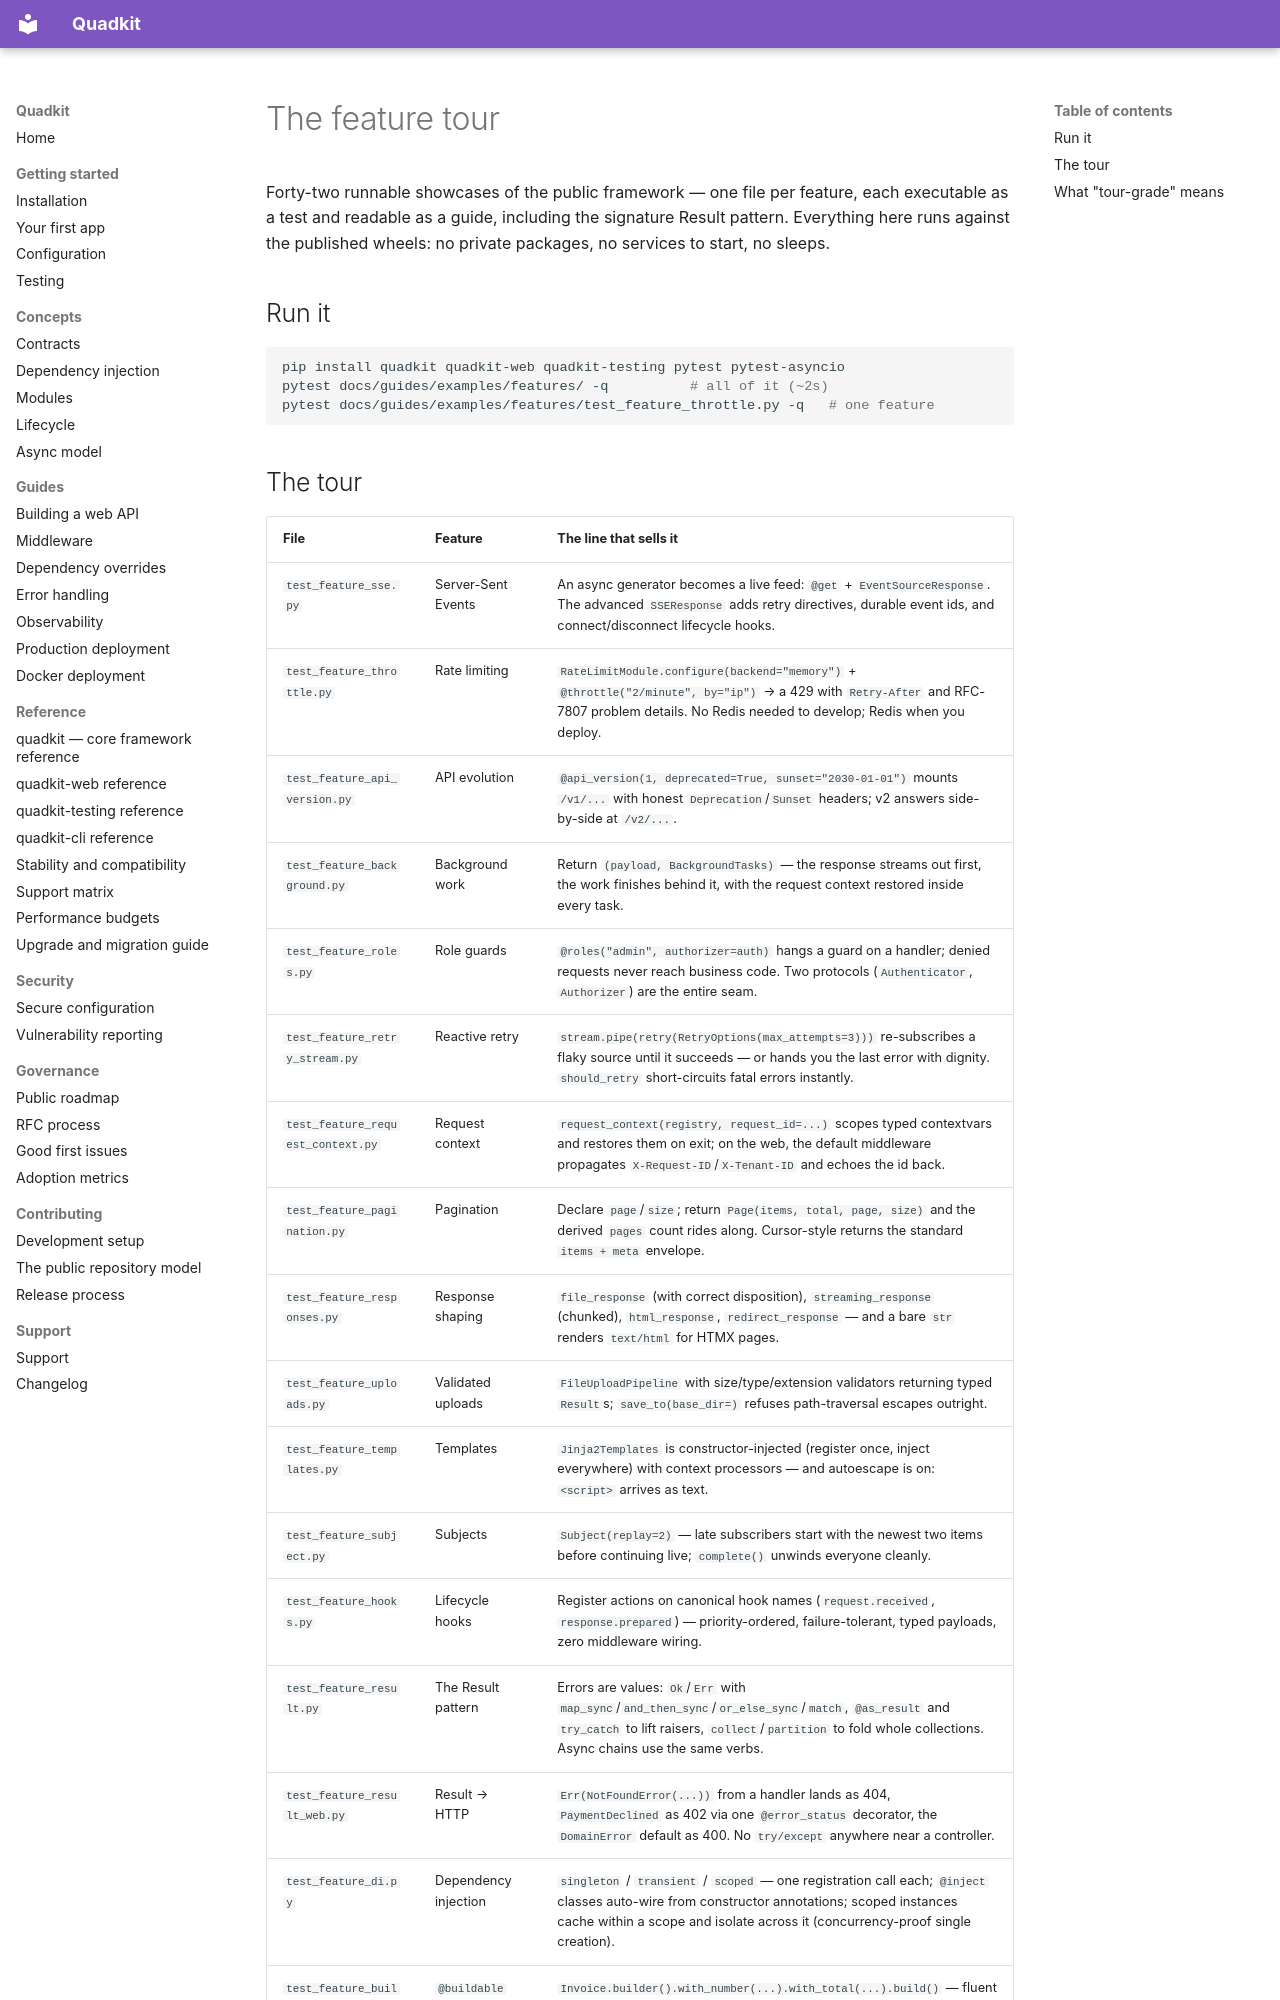

repository: dbtinoy-/quadkit · page: guides/examples/features/index.html · generator: mkdocs

# The feature tour

Forty-two runnable showcases of the public framework — one file per feature,
each executable as a test and readable as a guide, including the signature
Result pattern. Everything here runs
against the published wheels: no private packages, no services to start, no
sleeps.

## Run it

```bash
pip install quadkit quadkit-web quadkit-testing pytest pytest-asyncio
pytest docs/guides/examples/features/ -q          # all of it (~2s)
pytest docs/guides/examples/features/test_feature_throttle.py -q   # one feature
```
